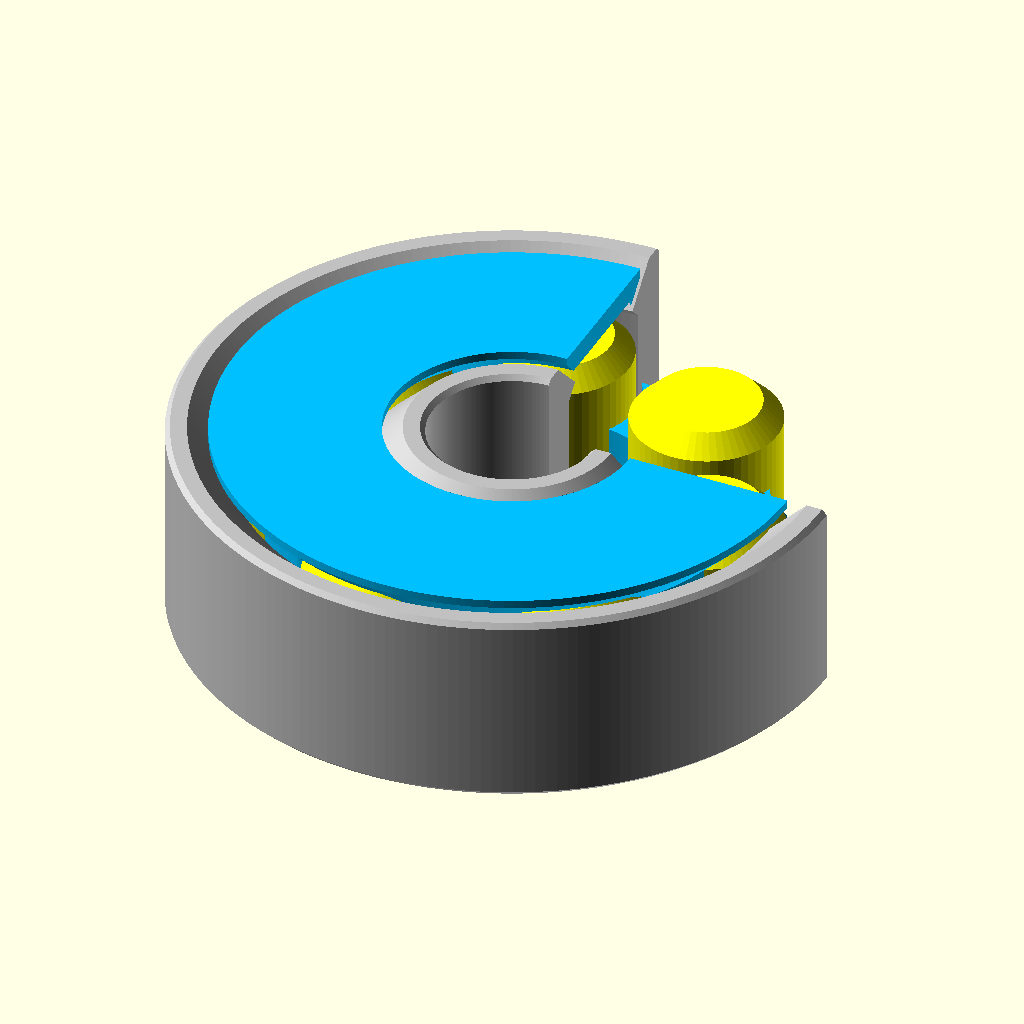
Cell 1: the model at its default parameters.
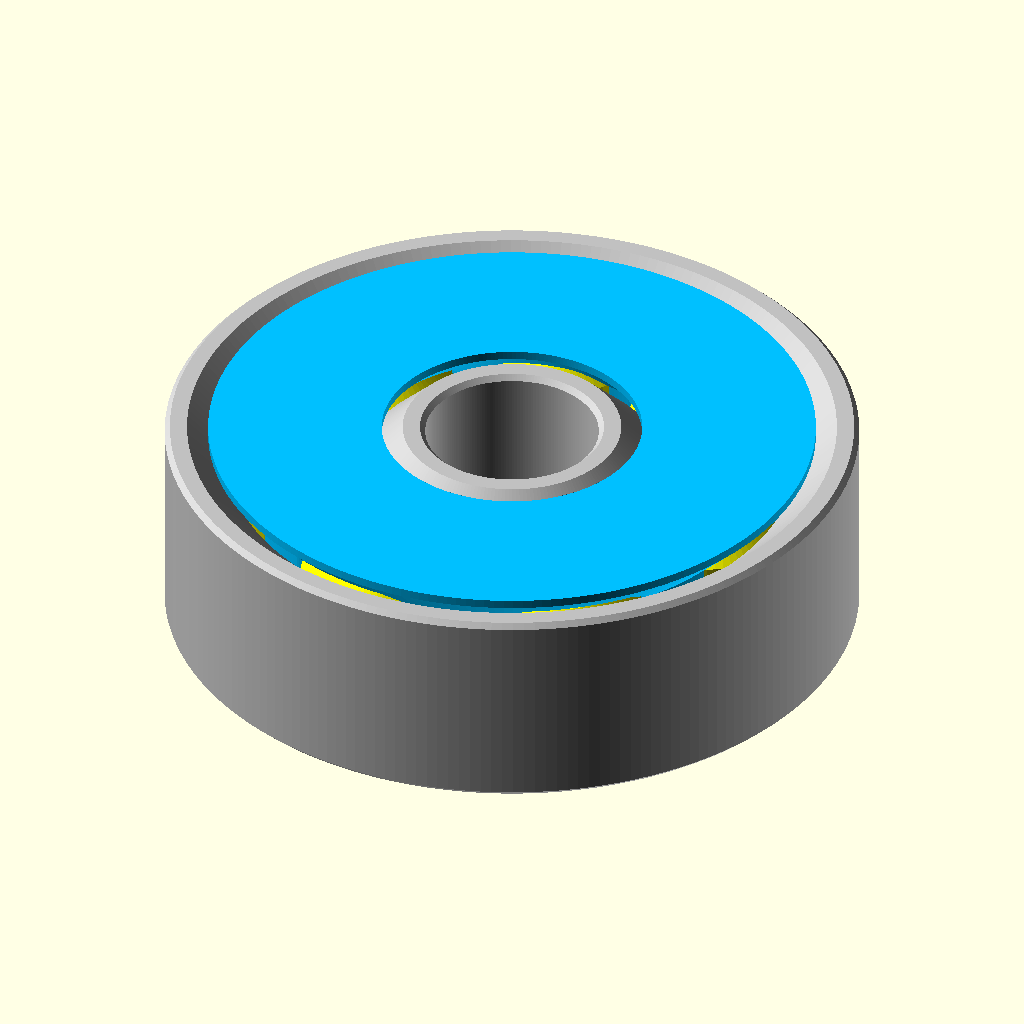
Cell 2: the same model with cutaway = "no".
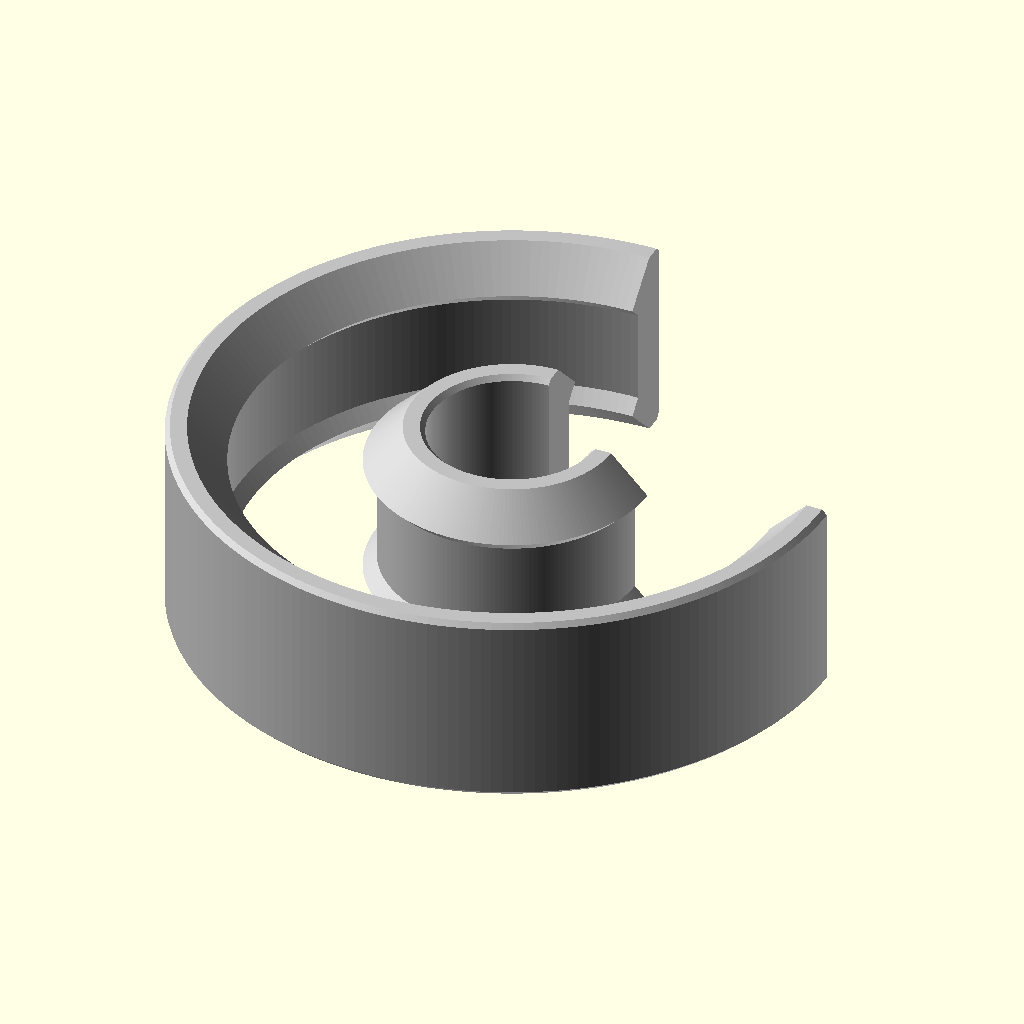
Cell 3 — parts set to "raceways", the other parameters unchanged.
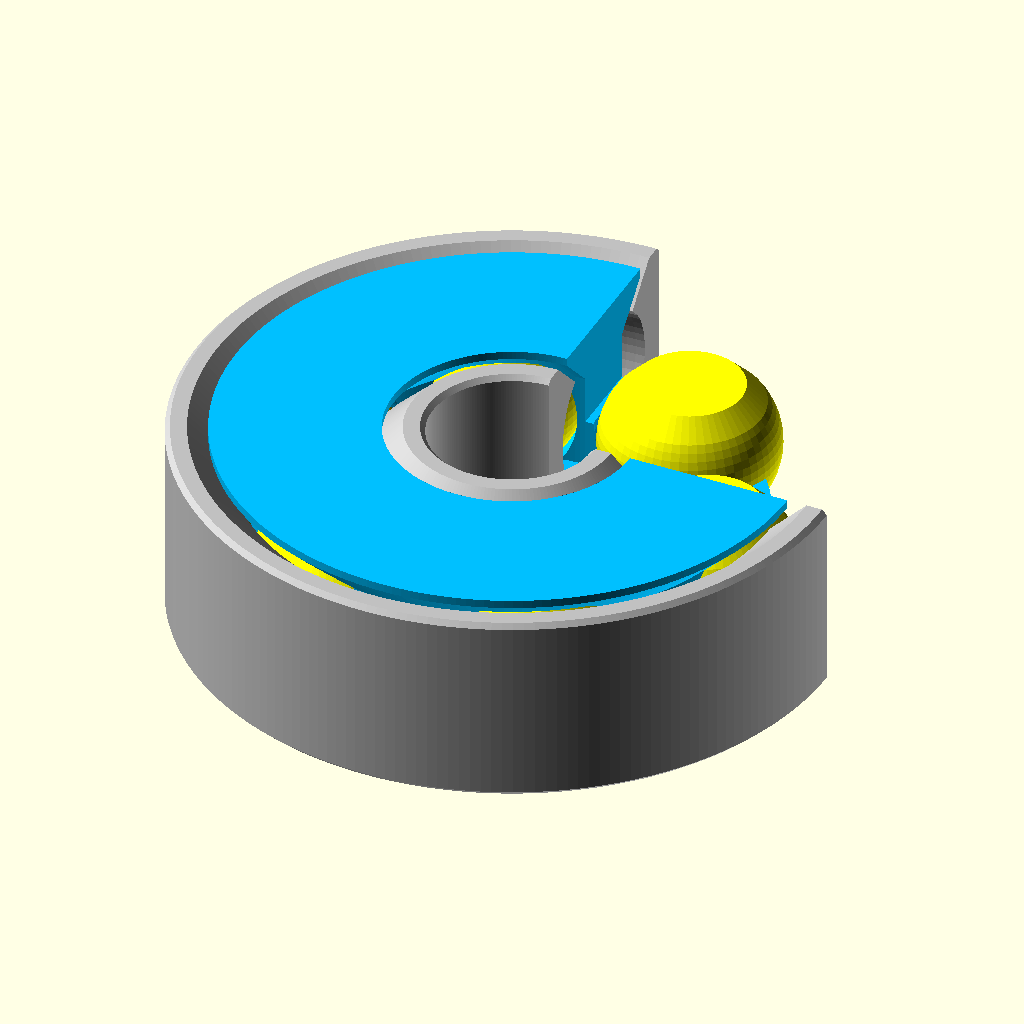
Cell 4 — roller_shape set to "curved", the other parameters unchanged.
All cells are drawn from the same view direction (rotation 55°, 0°, 25°, orthographic, colour scheme Cornfield), but the view is re-fitted for each cell, so position and scale can differ between cells as well as the parameter.
Source of the model, inputs/thingiverse/files/thing-3201208/files/Roller-Bearing-V3.scad:
//Variables

//preview[view:north east, tilt:top diagonal]

/*[Basic parameters]*/

//A cutaway view of the bearing (be sure to set to "no" if generating an STL)
cutaway="yes";//[yes,no]

//For multi material printing you can generate just the raceways, cage or rollers to print in different materials. Select all for the whole bearing.
parts="all";//[all,raceways,cage,rollers]

inner_diameter=10;

outer_diameter=40;

bearing_width=12;

roller_shape="cylindrical";//[curved,cylindrical]

//A slot included into the base of the rollers for flathead screwdrivers to twist and free up stuck rollers after printing. The 'Base Slots' cut right through the base of the roller, reducing contact area with the print bed slightly. The 'Inset Slots' are set into the roller slightly and do not cut into the first printing layer of the roller. This makes printing and sticking the first layer of the rollers to the print bed easier, while still making the loosening slots available by breaking through the thin first layer to access it. The default inset distance is 0.2mm .
roller_loosening_slot="inset slots";//[no,base slots,inset slots]

//Make sure the tolerance settings are suitable for your printer. A general rule of thumb for the tolerances is 'Roller Raceway Tolerance'<'Cage Roller Tolerance'<'Cage Raceway Tolerance'. 'Roller Raceway Tolerance' is the tolerance between the rollers and raceway. You can use a relatively low tolerance value here since the rollers and raceway only come close at a point on the roller circumference.
roller_raceway_tolerance=0.2;

//This is the tolerance between the rollers and cage. Set this to a value that just allows the rollers to turn easily in the cage.
cage_roller_tolerance=0.4;

//This is the tolerance between the cage and raceway. This should be a fair bit larger than the 'roller raceway tolerance', to prevent the bearing riding on the cage (causing sliding friction) and not on the rollers.
cage_raceway_tolerance=0.5;

//The tolerance gap above the rollers for the cage to bridge over them 
bridge_tolerance=0.6;

//This is a bit of a hack to make the first cage bridging layer over the rollers consist of just concentric circles, which makes the bridging clean, without having to set the number of shells very high. It slices the bridging part of the cage into rings with a very small gap between them so that the slicer produces extra shells on the bridging section.
cage_bridge_slice="yes";//[yes,no]

//Width of the gaps sliced into the cage bridging section. If the gaps are too small sometimes the slicer will ignore them
cage_bridge_slice_gap=0.01;

//Raceway mesh quality multiplier (higher is more, default is 200 segments around). Important to increase if making very large bearings.
raceway_mesh_refinement=1;

//Roller mesh quality multiplier (higher is more, default is 60 segments around)
roller_mesh_refinement=1;

/*[Advanced Parameters]*/

//Diameter of the cylindrical part of the rollers, the actual diameter will extend out further if curved rollers are selected. Also avoid making the footprint of the roller too small, otherwise it may break away from the print bed.
roller_diameter_override=0;

//The radius of curvature on the curved part of the rollers (if selected) If the radius is less than half the raceway contact thickness,(Bearing Width - 6.4*Cage Geometry Scale), the model won't generate properly
R_override=0;

number_of_rollers_override=0;

//The length of the loosening slot cut into the roller
roller_slot_length_override=0;

//The width of the loosening slot cut into the roller
roller_slot_width_override=0;

//The depth of the loosening slot cut into the roller
roller_slot_depth_override=0;

//The the distance the loosening slot is inset into the roller.
roller_slot_inset_override=0;

//The cage tapers down to this minimum width in the centre of the bearing. 0.6*roller_diameter is a good value to start with.
cage_width_override=0;

//The minimum thickness of the cage pillars between the rollers.
cage_pillar_thickness_override=0;

//Scales the rest of the geometry defining the cage. A general rule of thumb is to increace this if you are using wider rollers or decrease it if you are using thinner rollers than the default bearing (on the defualt bearing, the default setting for this parameter is 1).
cage_geometry_scale_override=0;

//A chamfer that helps prevent the cage and rollers fusing together on the first few layers
cage_roller_chamfer_override=0;

//A chamfer that helps prevent the cage and raceway fusing together on the first few layers
cage_raceway_chamfer_override=0;

//Chamfer on the outer and inner diameter of the bearing
outside_chamfer_override=0;

/*[Hidden]*/

//Variable calculations

half_raceway_thickness=(outer_diameter-inner_diameter)/4;
middle_radius=(inner_diameter+outer_diameter)/4;

roller_diameter= roller_diameter_override==0 ? 1.2*half_raceway_thickness:roller_diameter_override;
roller_radius=roller_diameter/2;
 
cage_geometry_scale= cage_geometry_scale_override==0 ? roller_diameter/9:cage_geometry_scale_override;

cage_width= cage_width_override==0 ? 5*roller_diameter/9:cage_width_override;
half_cage_width=cage_width/2;

cage_pillar_thickness= cage_pillar_thickness_override==0 ? 0.09*roller_diameter:cage_pillar_thickness_override;

cage_roller_chamfer= cage_roller_chamfer_override==0 ? cage_geometry_scale/2:cage_roller_chamfer_override;

cage_raceway_chamfer= cage_raceway_chamfer_override==0 ? cage_geometry_scale/2:cage_raceway_chamfer_override;

outside_chamfer= outside_chamfer_override==0 ? 0.3*cage_geometry_scale:outside_chamfer_override;

half_rolling_contact=(bearing_width-6.4*cage_geometry_scale)/2;
curved_profile_width= (0.10*roller_diameter)/half_rolling_contact>0.414 ? 0.414*half_rolling_contact:0.10*roller_diameter;

scaleA= half_rolling_contact<0 ? bearing_width/6.4:cage_geometry_scale;

roller_type= half_rolling_contact<0 ? "cylindrical":roller_shape;

R= R_override==0 ? (half_rolling_contact*half_rolling_contact+curved_profile_width*curved_profile_width)/(2*curved_profile_width):R_override;

number_of_rollers= number_of_rollers_override==0 ? round(360/(2*asin((roller_radius+(roller_type=="curved" ? R-sqrt(R*R-half_rolling_contact*half_rolling_contact):0)+cage_roller_tolerance+cage_pillar_thickness/2)/middle_radius))-0.5):number_of_rollers_override;

roller_slot_length= roller_slot_length_override==0 ? roller_diameter:roller_slot_length_override;

roller_slot_width= roller_slot_width_override==0 ? 0.12*roller_diameter:roller_slot_width_override;

roller_slot_depth= roller_slot_depth_override==0 ? 0.1*roller_diameter:roller_slot_depth_override;

roller_slot_inset= roller_slot_inset_override==0 ? 0.2:roller_slot_inset_override;

//Curved roller profile generator
x1=roller_radius;
y1=3.2*scaleA;
y2=bearing_width-3.2*scaleA;
nP=round(roller_mesh_refinement*12);
xc=x1-sqrt(R*R-half_rolling_contact*half_rolling_contact);
yc=(y1+y2)/2;
al=asin(half_rolling_contact/R);
th=2*al/nP;
pol=[for(i=[1:nP-1]) [R*cos(al-i*th)+xc,R*sin(al-i*th)+yc]];
curved_profile=concat([[x1,y2]],pol,[[x1,y1]]);


//Bearing half-profiles
raceway_profile=[[0,0],[half_raceway_thickness-outside_chamfer,0],[half_raceway_thickness,outside_chamfer],[half_raceway_thickness,bearing_width-outside_chamfer],[half_raceway_thickness-outside_chamfer,bearing_width],[0,bearing_width]];

cage_profile=[[0,0],[roller_radius-cage_raceway_chamfer+scaleA,0],[roller_radius-cage_raceway_chamfer+scaleA,cage_raceway_chamfer],[half_cage_width,roller_radius+scaleA-half_cage_width],[half_cage_width,bearing_width-roller_radius-scaleA+half_cage_width],[roller_radius-cage_raceway_chamfer+scaleA,bearing_width-cage_raceway_chamfer],[roller_radius-cage_raceway_chamfer+scaleA,bearing_width],[0,bearing_width]];

cage_cut_profile=[[0,0],[roller_radius+scaleA,0],[half_cage_width,roller_radius+scaleA-half_cage_width],[half_cage_width,bearing_width-roller_radius-scaleA+half_cage_width],[roller_radius+scaleA,bearing_width],[0,bearing_width]];

cylindrical_roller_profile=[[0,0],[roller_radius-1.2*scaleA,0],[roller_radius-1.2*scaleA,2*scaleA],[roller_radius,3.2*scaleA],[roller_radius,bearing_width-3.2*scaleA],[roller_radius-1.2*scaleA,bearing_width-2*scaleA],[0,bearing_width-2*scaleA]];

cylindrical_roller_raceway_cut_profile=[[0,0],[roller_radius-1.2*scaleA,0],[roller_radius-1.2*scaleA,2*scaleA],[roller_radius,3.2*scaleA],[roller_radius,bearing_width-3.2*scaleA],[roller_radius-1.2*scaleA,bearing_width-2*scaleA],[roller_radius-1.2*scaleA,bearing_width],[0,bearing_width]];

cylindrical_roller_cage_cut_profile=[[cage_roller_tolerance,0],[roller_radius-1.2*scaleA+cage_roller_chamfer,0],[roller_radius-1.2*scaleA,cage_roller_chamfer],[roller_radius-1.2*scaleA,2*scaleA],[roller_radius,3.2*scaleA],[roller_radius,bearing_width-2*scaleA-cage_roller_tolerance+bridge_tolerance],[cage_roller_tolerance,bearing_width-2*scaleA-cage_roller_tolerance+bridge_tolerance]];


//Bearing generator

//Raceways generator
if(parts=="raceways"||parts=="all"){ 
color("silver"){
    //Cut out inner profile from raceway
difference(){               
        //Raceways
    rotate_extrude($fn=200*raceway_mesh_refinement,convexity=10){   
        translate([middle_radius,0,0]){            
                //Raceway profile
            union(){    
                polygon(raceway_profile);
                mirror([1,0,0]){
                    polygon(raceway_profile);
    }}}}    
        //Inner shape to cut into raceway
    rotate_extrude($fn=200*raceway_mesh_refinement,convexity=10){  
        translate([middle_radius,0,0]){
                //Total inner cut profile
            union(){
                    //Total cage profile to cut raceways
                offset(delta=cage_raceway_tolerance){
                    polygon(cage_cut_profile);
                    mirror([1,0,0]){
                        polygon(cage_cut_profile);
                }}
                    //Total roller profile to cut raceways
                offset(delta=roller_raceway_tolerance){
                    union(){                   
                        polygon(cylindrical_roller_raceway_cut_profile);
                        if(roller_type=="curved"){
                            polygon(curved_profile);
                        }
                        mirror([1,0,0]){
                            polygon(cylindrical_roller_raceway_cut_profile);
                            if(roller_type=="curved"){
                                polygon(curved_profile);
    }}}}}}}
if(cutaway=="yes"){
    translate([0,0,-0.1]){
        cube(outer_diameter);
}}}}}

    //Cage generator
if(parts=="all"||parts=="cage"){
color("deepskyblue"){
    //Cut holes for rollers into the cage
difference(){
        //Cage body
    rotate_extrude($fn=200*raceway_mesh_refinement,convexity=10){
        translate([middle_radius,0,0]){
                //Cage profile
            union(){
                polygon(cage_profile);
                mirror([1,0,0]){
                    polygon(cage_profile);
    }}}}
        //Roller holes
    for(i=[1:number_of_rollers]){
      rotate(i*360/number_of_rollers){
          translate([middle_radius,0,0]){
              rotate_extrude($fn=60*roller_mesh_refinement){
                  offset(delta=cage_roller_tolerance){
                          //Roller hole cutting profile
                      union(){
                          polygon(cylindrical_roller_cage_cut_profile);
                          if(roller_type=="curved"){
                              polygon(curved_profile);
    }}}}}}}
        //Cage bridge slice
    if(cage_bridge_slice=="yes"){
        bridge_thickness=2*scaleA-bridge_tolerance;
        half_bridge_width=roller_radius+scaleA-bridge_thickness;
        rotate_extrude($fn=200*raceway_mesh_refinement,convexity=10){
            for(i=[1,-1]){
                translate([middle_radius+i*half_bridge_width/3,bearing_width-0.001-3*bridge_thickness/4,0]){
                    square(size=[cage_bridge_slice_gap,bridge_thickness/2],center=true); 
    }}}}
if(cutaway=="yes"){
    translate([0.001,0.001,bearing_width/2]){
    cube(outer_diameter);
}}}}}

    //Rollers generator
if(parts=="all"||parts=="rollers"){
color("yellow"){
for(i=[1:number_of_rollers]){
      rotate(i*360/number_of_rollers){
          translate([middle_radius,0,0]){
                  //Cut loosening slots from rollers
              difference(){
                      //Rollers
                  rotate_extrude($fn=60*roller_mesh_refinement){
                          //Roller profile
                      union(){
                          polygon(cylindrical_roller_profile);
                          if(roller_type=="curved"){
                              polygon(curved_profile);
                  }}}
                      //Loosening slots
                  if(roller_loosening_slot!="no"){
                      rotate(i*(-360/number_of_rollers)){
                          translate([0,0,roller_slot_depth/2-0.001+(roller_loosening_slot=="inset slots" ? roller_slot_inset:0)]){
                          cube(size=[roller_slot_length,roller_slot_width,roller_slot_depth],center=true);
}}}}}}}}}
Customizer parameters (derived from the source; name, type, default, range or options):
cutaway: string, default "yes", options "yes", "no"
parts: string, default "all", options "all", "raceways", "cage", "rollers"
inner_diameter: number, default 10
outer_diameter: number, default 40
bearing_width: number, default 12
roller_shape: string, default "cylindrical", options "curved", "cylindrical"
roller_loosening_slot: string, default "inset slots", options "no", "base slots", "inset slots"
roller_raceway_tolerance: number, default 0.2
cage_roller_tolerance: number, default 0.4
cage_raceway_tolerance: number, default 0.5
bridge_tolerance: number, default 0.6
cage_bridge_slice: string, default "yes", options "yes", "no"
cage_bridge_slice_gap: number, default 0.01
raceway_mesh_refinement: number, default 1
roller_mesh_refinement: number, default 1
roller_diameter_override: number, default 0
R_override: number, default 0
number_of_rollers_override: number, default 0
roller_slot_length_override: number, default 0
roller_slot_width_override: number, default 0
roller_slot_depth_override: number, default 0
roller_slot_inset_override: number, default 0
cage_width_override: number, default 0
cage_pillar_thickness_override: number, default 0
cage_geometry_scale_override: number, default 0
cage_roller_chamfer_override: number, default 0
cage_raceway_chamfer_override: number, default 0
outside_chamfer_override: number, default 0
